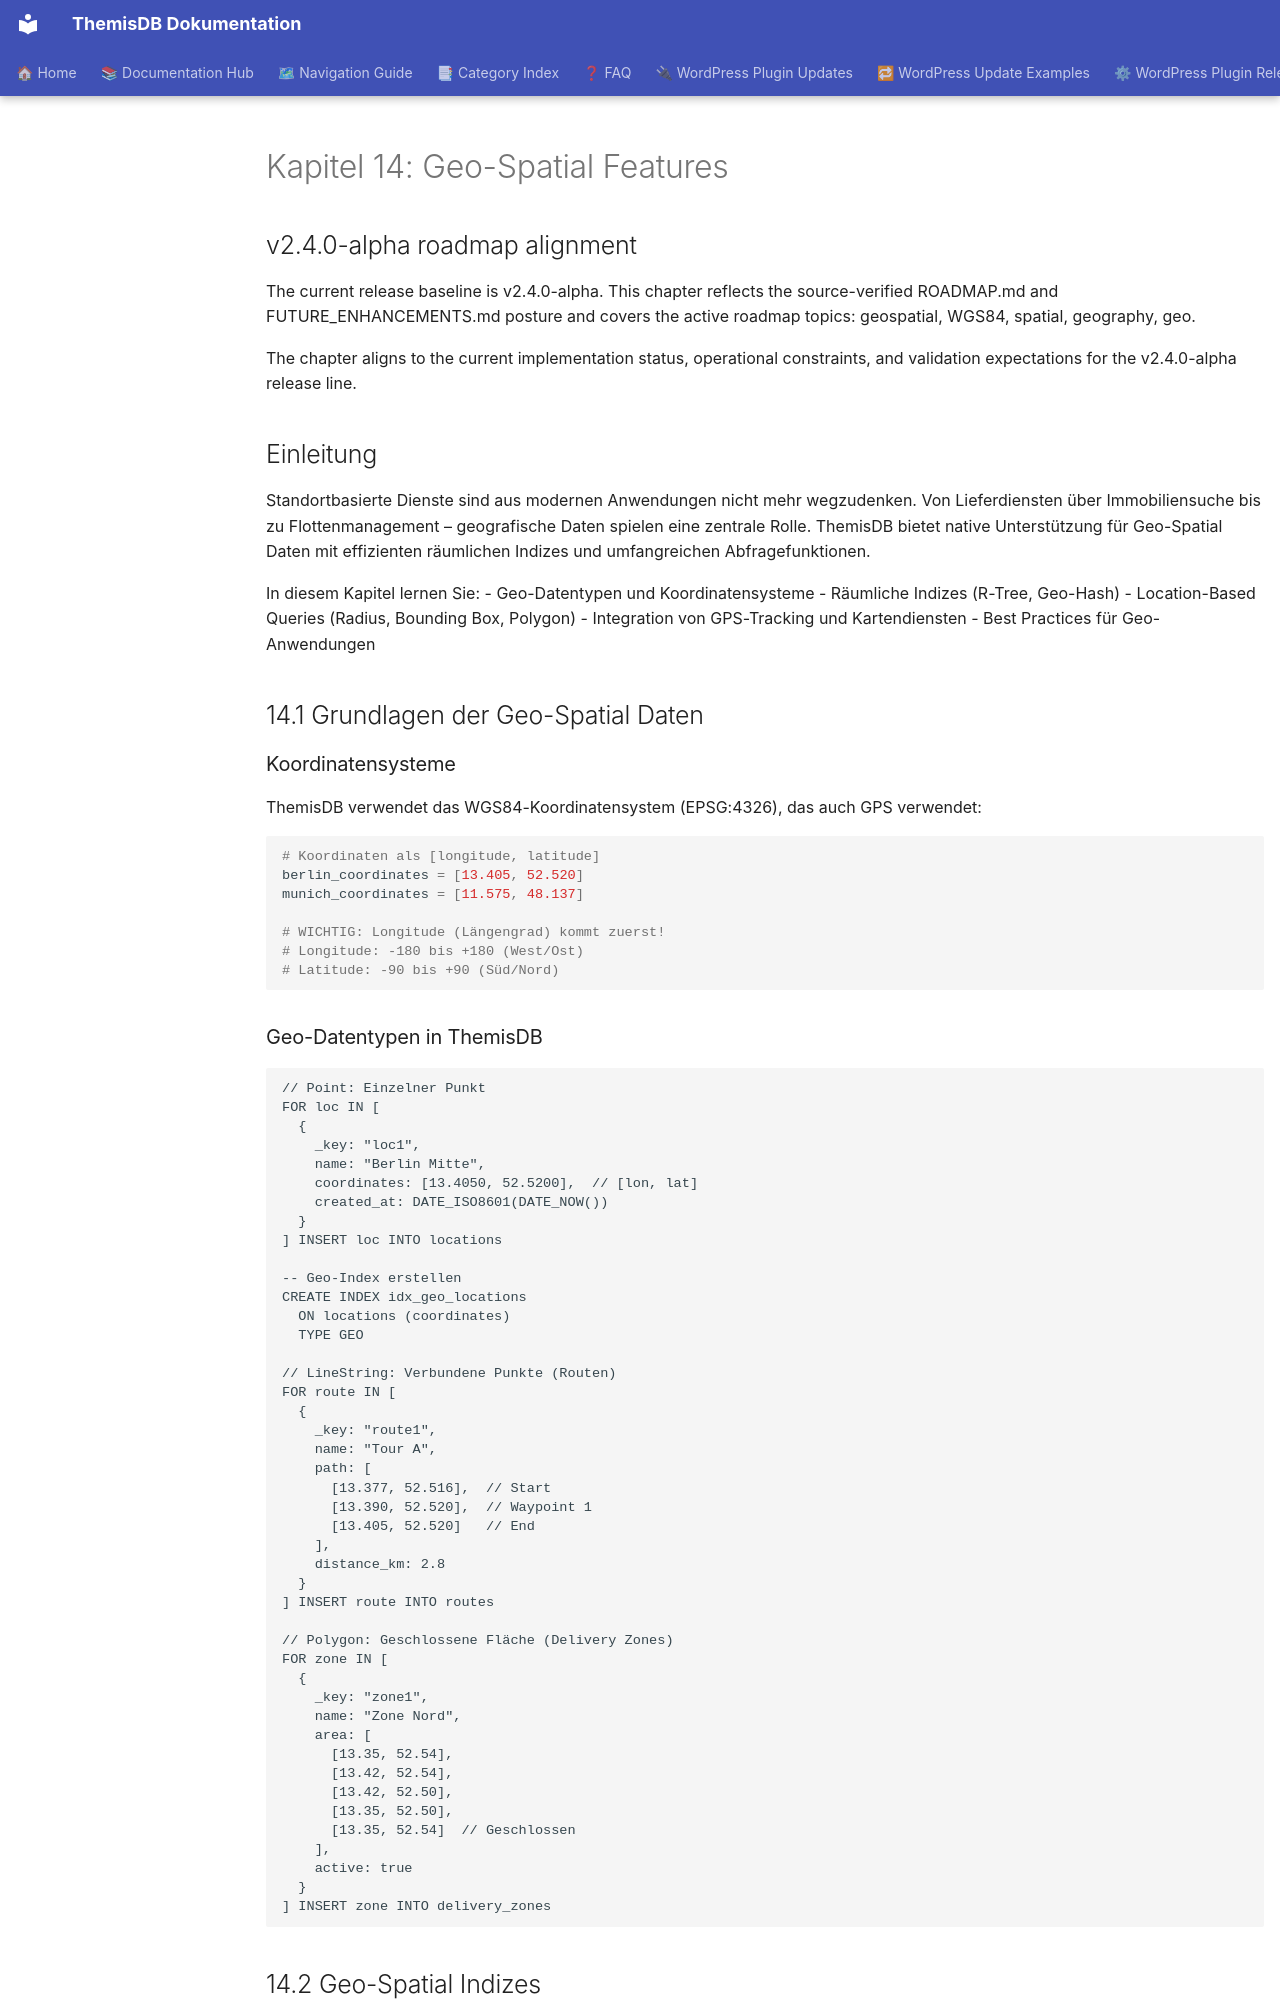

repository: makr-code/ThemisDB · page: compendium/docs/chapter_14_geospatial/index.html · generator: mkdocs

# Kapitel 14: Geo-Spatial Features

## v2.4.0-alpha roadmap alignment

The current release baseline is v2.4.0-alpha. This chapter reflects the source-verified ROADMAP.md and FUTURE_ENHANCEMENTS.md posture and covers the active roadmap topics: geospatial, WGS84, spatial, geography, geo. 

The chapter aligns to the current implementation status, operational constraints, and validation expectations for the v2.4.0-alpha release line.


## Einleitung

Standortbasierte Dienste sind aus modernen Anwendungen nicht mehr wegzudenken. Von Lieferdiensten über Immobiliensuche bis zu Flottenmanagement – geografische Daten spielen eine zentrale Rolle. ThemisDB bietet native Unterstützung für Geo-Spatial Daten mit effizienten räumlichen Indizes und umfangreichen Abfragefunktionen.

In diesem Kapitel lernen Sie:
- Geo-Datentypen und Koordinatensysteme
- Räumliche Indizes (R-Tree, Geo-Hash)
- Location-Based Queries (Radius, Bounding Box, Polygon)
- Integration von GPS-Tracking und Kartendiensten
- Best Practices für Geo-Anwendungen

## 14.1 Grundlagen der Geo-Spatial Daten

### Koordinatensysteme

ThemisDB verwendet das WGS84-Koordinatensystem (EPSG:4326), das auch GPS verwendet:

```python
# Koordinaten als [longitude, latitude]
berlin_coordinates = [13.405, 52.520]
munich_coordinates = [11.575, 48.137]

# WICHTIG: Longitude (Längengrad) kommt zuerst!
# Longitude: -180 bis +180 (West/Ost)
# Latitude: -90 bis +90 (Süd/Nord)
```

### Geo-Datentypen in ThemisDB

```aql
// Point: Einzelner Punkt
FOR loc IN [
  {
    _key: "loc1",
    name: "Berlin Mitte",
    coordinates: [13.4050, 52.5200],  // [lon, lat]
    created_at: DATE_ISO8601(DATE_NOW())
  }
] INSERT loc INTO locations

-- Geo-Index erstellen
CREATE INDEX idx_geo_locations 
  ON locations (coordinates) 
  TYPE GEO

// LineString: Verbundene Punkte (Routen)
FOR route IN [
  {
    _key: "route1",
    name: "Tour A",
    path: [
      [13.377, 52.516],  // Start
      [13.390, 52.520],  // Waypoint 1
      [13.405, 52.520]   // End
    ],
    distance_km: 2.8
  }
] INSERT route INTO routes

// Polygon: Geschlossene Fläche (Delivery Zones)
FOR zone IN [
  {
    _key: "zone1",
    name: "Zone Nord",
    area: [
      [13.35, 52.54],
      [13.42, 52.54],
      [13.42, 52.50],
      [13.35, 52.50],
      [13.35, 52.54]  // Geschlossen
    ],
    active: true
  }
] INSERT zone INTO delivery_zones
```

## 14.2 Geo-Spatial Indizes
